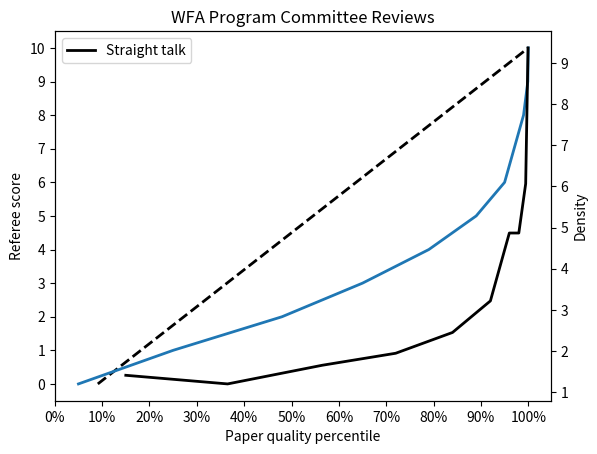

This chart was generated by the following Python code:
import pandas as pd
import numpy as np
from matplotlib import pyplot as plt
from scipy.integrate import fixed_quad
from scipy.optimize import root
from scipy.sparse import spdiags
from numpy.linalg import norm

# Data (scores 0-10, no scores received 10)
x_wfa = np.array([.05,.20,.23,.17,.14,.10,.06,.02,.02,.009,.001])
N = len(x_wfa)
q = np.r_[0:11]

# plot distribution
plt.bar(q,100*x_wfa)
plt.xlabel("Referee score (scale of 0 to 10)")
xt = np.r_[0:11]
yt = np.r_[0:30:5]
plt.xticks(xt,xt)
plt.yticks(yt,[str(t) + "%" for t in yt])
plt.title("Distribution of submission reviews for 2014\n"
    "Western Finance Association Meetings")
plt.show()
plt.savefig("wfa.pdf")
plt.close()

# committee reviews
X_wfa = x_wfa.cumsum()

# halfpoints
g_wfa_x = .5*(X_wfa[1:]+X_wfa[:-1])
g_wfa_y = (1/(X_wfa[1:]-X_wfa[:-1]))**3

fig, ax1 = plt.subplots()
ax2 = ax1.twinx()
ax1.plot((1+q)/N,q,"--k",linewidth=2)
ax1.plot(X_wfa,q,linewidth=2)
ax2.plot(g_wfa_x,np.log(g_wfa_y),linewidth=2,color="k")
ax1.set_xlabel("Paper quality percentile")
ax1.set_ylabel("Referee score")
ax2.set_ylabel("Density")
xt = np.linspace(0,1,N)
yt = np.r_[0:11]
ax1.set_xticks(xt)
ax1.set_xticklabels([str(t)+"%" for t in np.r_[0:110:10]])
ax1.set_yticks(yt)
ax2.set_yticklabels(yt)
plt.legend(["Straight talk","WFA reviews","Inferred $I(q)$"])
plt.title("WFA Program Committee Reviews")
plt.show()
